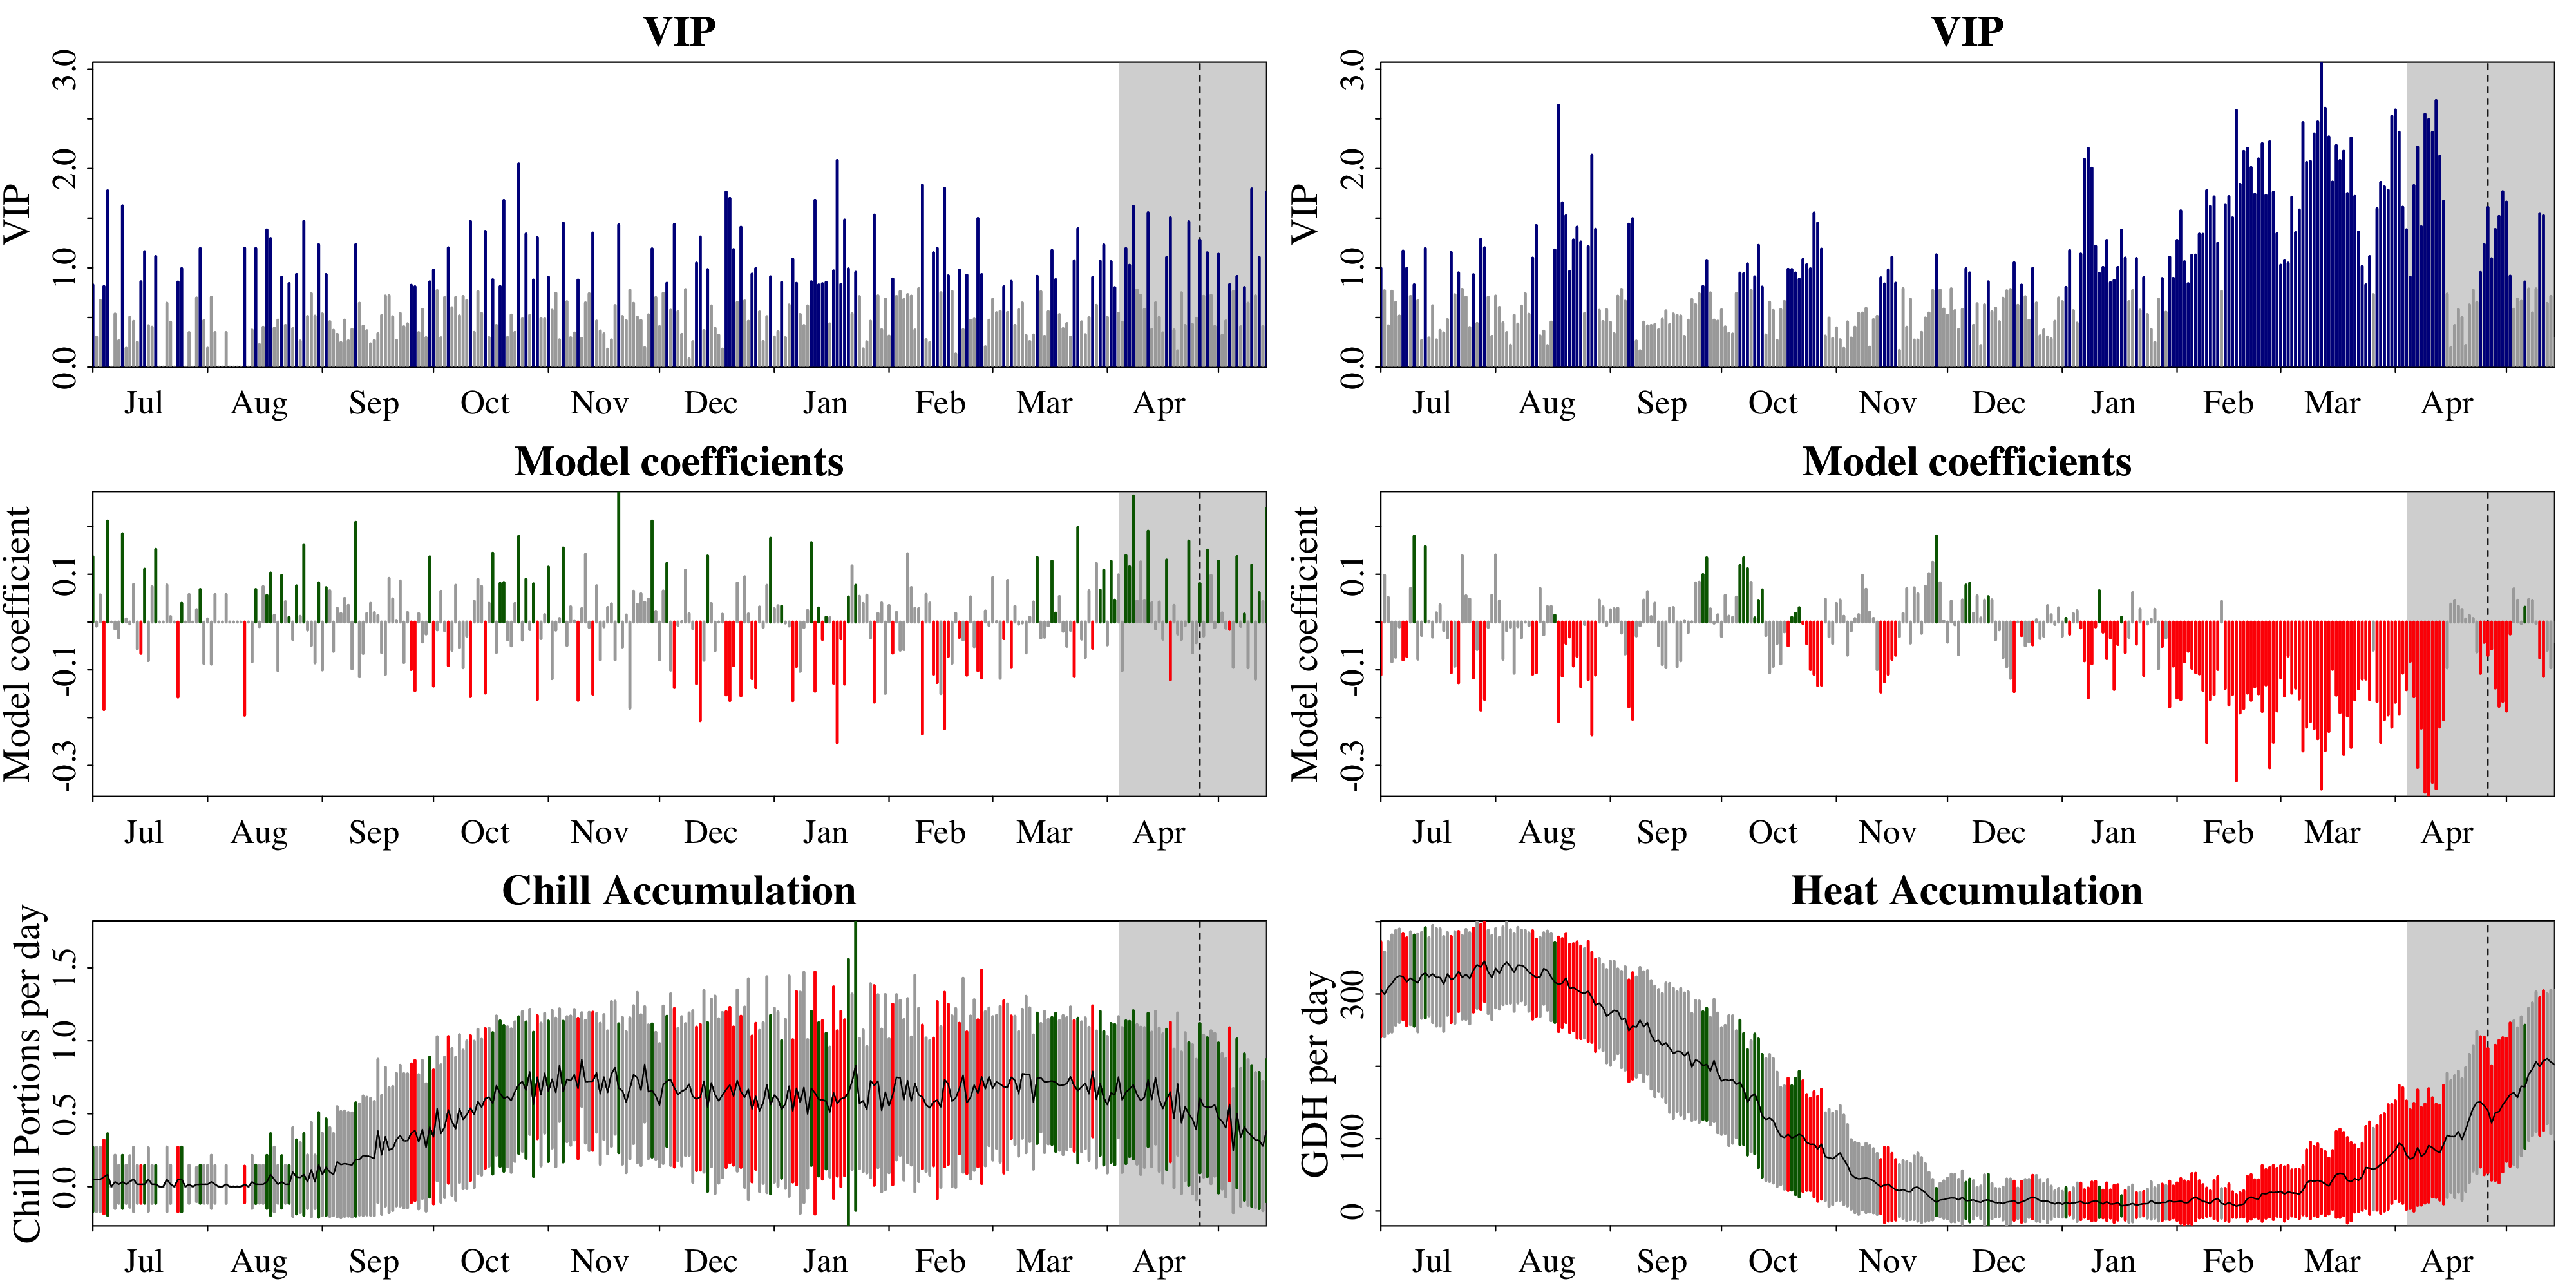

The file beside this chart, header and first rows:
Date, Type, JDay, Coef, VIP, MetricMean, MetricStdev
701, Chill, -183, 0.1365, 0.8277, 0.05017, 0.2205
702, Chill, -182, -0.008427, 0.3038, 0.04993, 0.2195
703, Chill, -181, 0.05691, 0.671, 0.05016, 0.2205
704, Chill, -180, -0.1829, 0.811, 0.06712, 0.2533
705, Chill, -179, 0.2114, 1.775, 0.08346, 0.2792
706, Chill, -178, 0, 0, 0, 0
707, Chill, -177, -0.01473, 0.5345, 0.03354, 0.1821
708, Chill, -176, -0.03335, 0.265, 0.01676, 0.1298
709, Chill, -175, 0.1847, 1.623, 0.03341, 0.1815
710, Chill, -174, 0.006566, 0.1897, 0.01688, 0.1307
711, Chill, -173, -0.003911, 0.5038, 0.03612, 0.1758
712, Chill, -172, 0.07853, 0.4604, 0.05024, 0.2208
713, Chill, -171, -0.0562, 0.2511, 0.0168, 0.1301
714, Chill, -170, -0.06525, 0.8589, 0.01672, 0.1295
715, Chill, -169, 0.1105, 1.162, 0.01667, 0.1291
716, Chill, -168, -0.08057, 0.4165, 0.04941, 0.2172
717, Chill, -167, 0.07393, 0.4023, 0.01679, 0.1301
718, Chill, -166, 0.1521, 1.114, 0.01678, 0.13
719, Chill, -165, 0, 0, 0, 0
720, Chill, -164, 0, 0, 0, 0
721, Chill, -163, 0.07753, 0.6438, 0.0505, 0.222
722, Chill, -162, 0.0114, 0.4535, 0.01688, 0.1308
723, Chill, -161, 0, 0, 0, 0
724, Chill, -160, -0.1568, 0.8571, 0.05023, 0.2208
725, Chill, -159, 0.03912, 0.992, 0.0504, 0.2215
726, Chill, -158, 0, 0, 0, 0
727, Chill, -157, 0.05756, 0.3477, 0.01679, 0.1301
728, Chill, -156, 0, 0, 0, 0
729, Chill, -155, 0.0259, 0.6962, 0.01504, 0.1165
730, Chill, -154, 0.06799, 1.194, 0.01675, 0.1297
731, Chill, -153, -0.08653, 0.4679, 0.01678, 0.13
801, Chill, -152, 0.006566, 0.1897, 0.01667, 0.1291
802, Chill, -151, -0.08791, 0.7047, 0.03346, 0.1817
803, Chill, -150, 0.05756, 0.3477, 0.01672, 0.1295
804, Chill, -149, 0, 0, 0, 0
805, Chill, -148, 0, 0, 0, 0
806, Chill, -147, 0.05756, 0.3477, 0.01679, 0.1301
807, Chill, -146, 0, 0, 0, 0
808, Chill, -145, 0, 0, 0, 0
809, Chill, -144, 0, 0, 0, 0
810, Chill, -143, 0, 0, 0, 0
811, Chill, -142, -0.1949, 1.198, 0.01608, 0.1246
812, Chill, -141, 0, 0, 0, 0
813, Chill, -140, -0.08319, 0.3723, 0.0334, 0.1814
814, Chill, -139, 0.06799, 1.194, 0.01697, 0.1315
815, Chill, -138, -0.009548, 0.2261, 0.01661, 0.1287
816, Chill, -137, 0.07393, 0.4023, 0.01682, 0.1302
817, Chill, -136, 0.05557, 1.382, 0.03342, 0.1815
818, Chill, -135, 0.1025, 1.294, 0.08361, 0.2796
819, Chill, -134, 0.01418, 0.3922, 0.0504, 0.2215
820, Chill, -133, -0.1017, 0.474, 0.01673, 0.1296
821, Chill, -132, 0.09754, 0.9062, 0.03304, 0.1795
822, Chill, -131, 0.04247, 0.4201, 0.01674, 0.1297
823, Chill, -130, 0.01003, 0.8421, 0.0168, 0.1301
824, Chill, -129, -0.03651, 0.388, 0.1004, 0.3038
825, Chill, -128, 0.07565, 0.9332, 0.06719, 0.2535
826, Chill, -127, 0.01196, 0.2626, 0.06303, 0.2384
827, Chill, -126, 0.1617, 1.47, 0.08365, 0.2798
828, Chill, -125, -0.01675, 0.5107, 0.03375, 0.1833
829, Chill, -124, -0.04879, 0.7402, 0.1165, 0.3234
... 576 more rows
